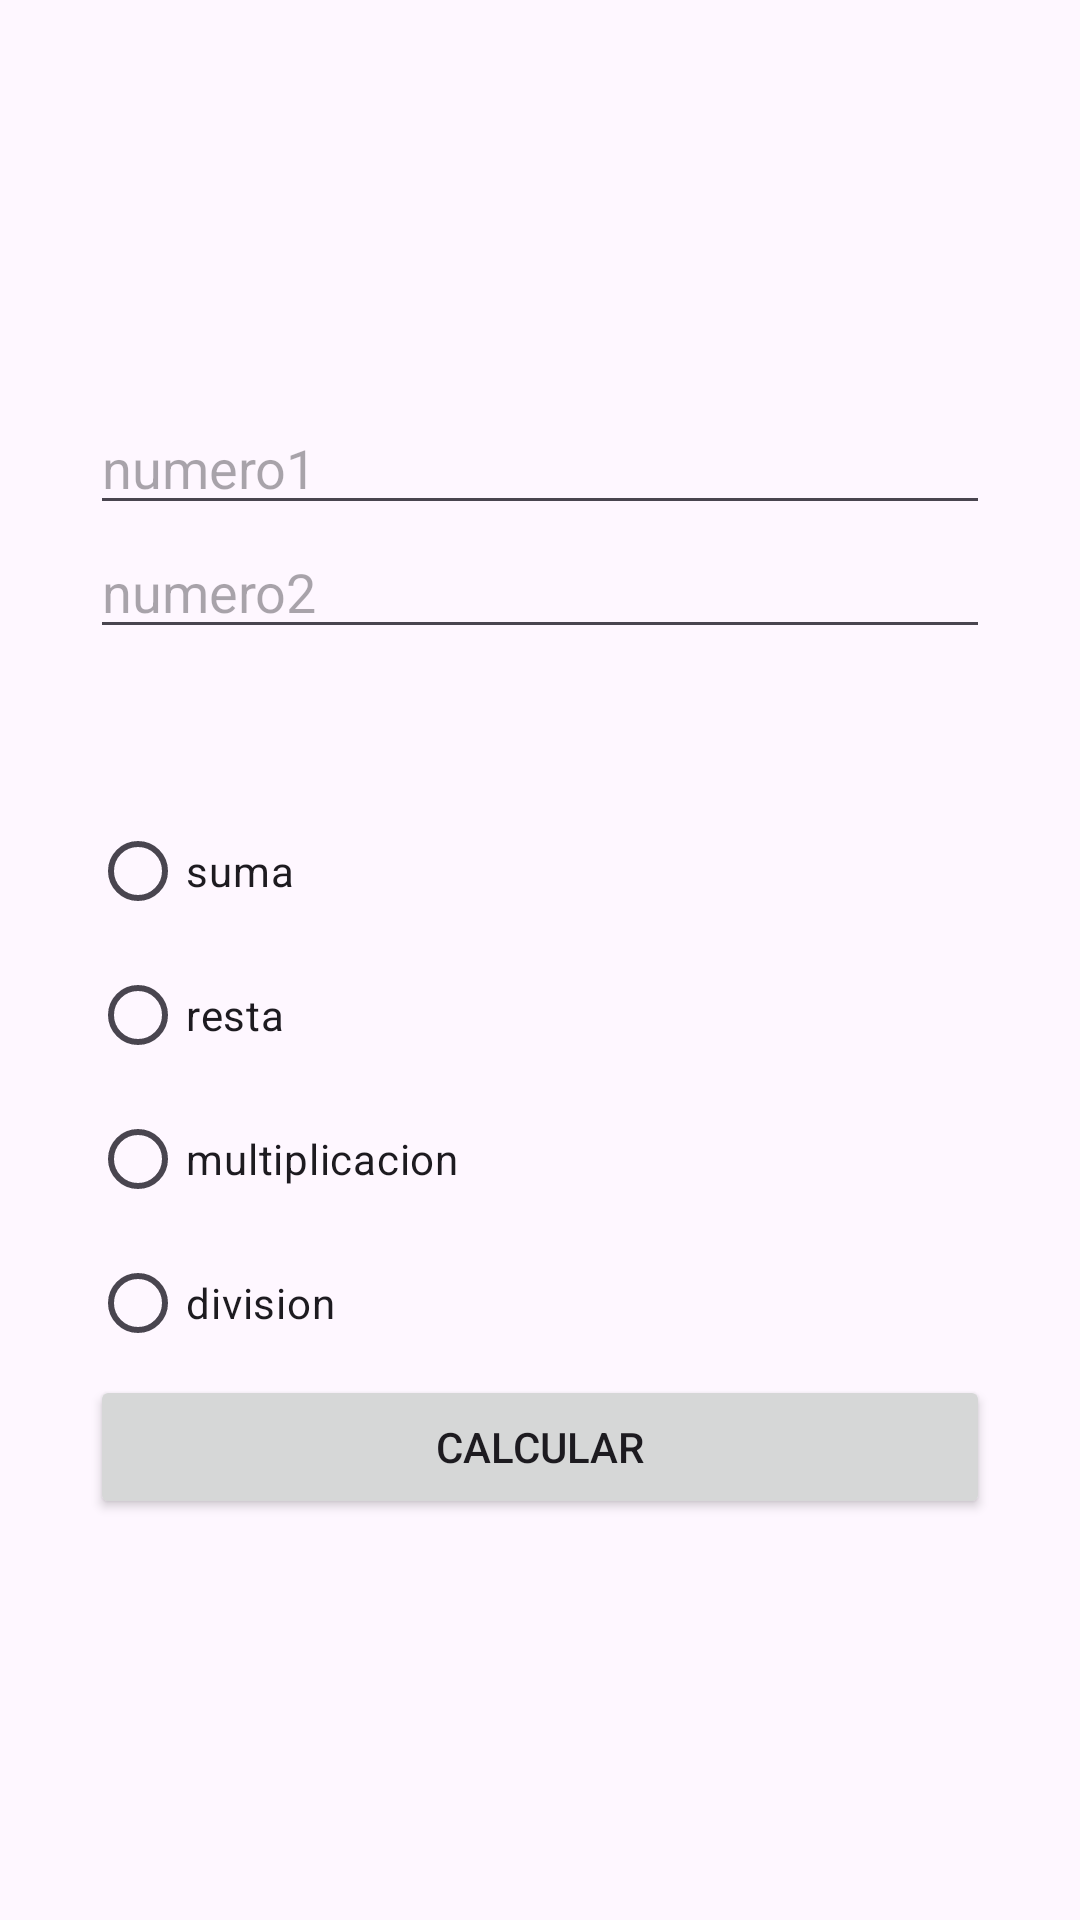

Layout XML and referenced resources for this Android screen:
<!-- AndroidManifest.xml: application theme Theme.Pm12023 -->
<!-- res/layout/activity_main.xml -->
<?xml version="1.0" encoding="utf-8"?>
<LinearLayout xmlns:android="http://schemas.android.com/apk/res/android"
    xmlns:app="http://schemas.android.com/apk/res-auto"
    xmlns:tools="http://schemas.android.com/tools"
    android:layout_width="match_parent"
    android:layout_height="match_parent"
    android:padding="30dp"
    tools:context=".MainActivity"
    android:gravity="center"
    android:orientation="vertical">


    <EditText
        android:id="@+id/numero1"
        android:hint="numero1"
        android:layout_width="match_parent"
        android:layout_height="wrap_content"/>

    <EditText
        android:id="@+id/numero2"
        android:hint="numero2"
        android:layout_width="match_parent"
        android:layout_height="wrap_content"/>

    <RadioGroup
        android:layout_marginTop="50dp"
        android:layout_width="match_parent"
        android:layout_height="wrap_content">

        <RadioButton
            android:id="@+id/suma"
            android:layout_width="212dp"
            android:layout_height="wrap_content"
            android:text="suma" />

        <RadioButton
            android:id="@+id/resta"
            android:layout_width="212dp"
            android:layout_height="wrap_content"
            android:text="resta" />

        <RadioButton
            android:id="@+id/multiplicacion"
            android:layout_width="212dp"
            android:layout_height="wrap_content"
            android:text="multiplicacion" />

        <RadioButton
            android:id="@+id/division"
            android:layout_width="212dp"
            android:layout_height="wrap_content"
            android:text="division" />

    </RadioGroup>

    <Button
        android:id="@+id/btncalcular"
        android:text="calcular"
        android:layout_width="match_parent"
        android:layout_height="wrap_content"/>

</LinearLayout>
<!-- resources referenced by this layout -->
<resources>
  <style name="Theme.Pm12023" parent="Base.Theme.Pm12023" />
  <style name="Base.Theme.Pm12023" parent="Theme.Material3.DayNight.NoActionBar">
          
          
      </style>
</resources>
